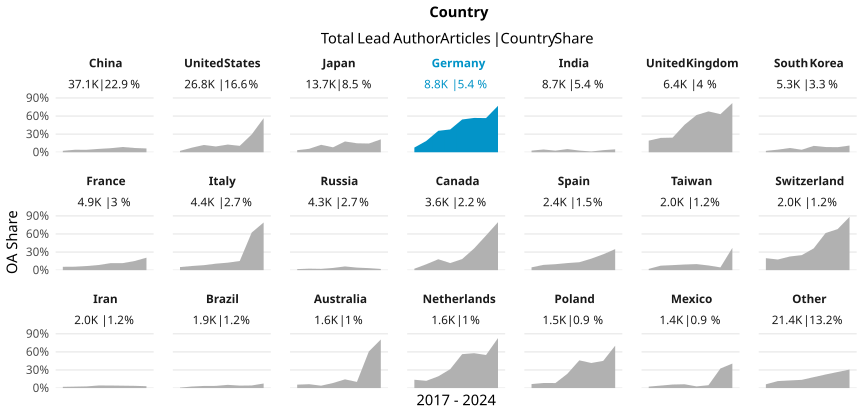

Values plotted in this chart, from the file beside it:
country_name_fct, cr_year, articles, cc_total, prop
China, '17, 4365, 104, 0.02383
China, '18, 4691, 193, 0.04114
China, '19, 5028, 206, 0.04097
China, '20, 5245, 292, 0.05567
China, '21, 4698, 315, 0.06705
China, '22, 3929, 342, 0.08705
China, '23, 5957, 421, 0.07067
China, '24, 3207, 202, 0.06299
United States, '17, 4960, 112, 0.02258
United States, '18, 4352, 332, 0.07629
United States, '19, 3177, 383, 0.1206
United States, '20, 4069, 391, 0.09609
United States, '21, 2889, 368, 0.1274
United States, '22, 3370, 357, 0.1059
United States, '23, 3074, 909, 0.2957
United States, '24, 907, 512, 0.5645
Japan, '17, 2569, 88, 0.03425
Japan, '18, 2540, 145, 0.05709
Japan, '19, 1538, 190, 0.1235
Japan, '20, 2336, 191, 0.08176
Japan, '21, 1382, 247, 0.1787
Japan, '22, 1338, 199, 0.1487
Japan, '23, 1359, 197, 0.145
Japan, '24, 674, 144, 0.2136
Germany, '17, 1457, 113, 0.07756
Germany, '18, 1319, 248, 0.188
Germany, '19, 1089, 387, 0.3554
Germany, '20, 1294, 489, 0.3779
Germany, '21, 1011, 549, 0.543
Germany, '22, 1097, 624, 0.5688
Germany, '23, 1192, 675, 0.5663
Germany, '24, 356, 274, 0.7697
India, '17, 771, 21, 0.02724
India, '18, 811, 37, 0.04562
India, '19, 820, 22, 0.02683
India, '20, 1063, 56, 0.05268
India, '21, 975, 27, 0.02769
India, '22, 1800, 23, 0.01278
India, '23, 1555, 54, 0.03473
India, '24, 952, 46, 0.04832
United Kingdom, '17, 1067, 205, 0.1921
United Kingdom, '18, 954, 227, 0.2379
United Kingdom, '19, 817, 198, 0.2424
United Kingdom, '20, 998, 455, 0.4559
United Kingdom, '21, 793, 489, 0.6166
United Kingdom, '22, 812, 550, 0.6773
United Kingdom, '23, 737, 465, 0.6309
United Kingdom, '24, 271, 221, 0.8155
South Korea, '17, 834, 19, 0.02278
South Korea, '18, 979, 42, 0.0429
South Korea, '19, 697, 49, 0.0703
South Korea, '20, 1008, 42, 0.04167
South Korea, '21, 435, 46, 0.1057
South Korea, '22, 578, 50, 0.08651
South Korea, '23, 594, 50, 0.08418
South Korea, '24, 171, 19, 0.1111
France, '17, 860, 48, 0.05581
France, '18, 784, 45, 0.0574
France, '19, 614, 42, 0.0684
France, '20, 770, 66, 0.08571
... 108 more rows
